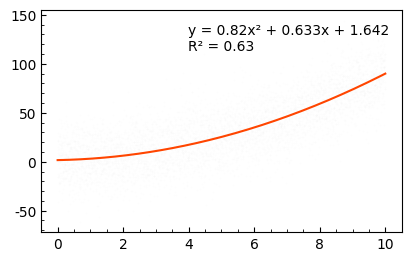

Recreate this plot in Python.
import numpy as np
from matplotlib.offsetbox import AnchoredText
import matplotlib.pyplot as plt


# function to convert to superscript
def get_super(x):
    normal = "ABCDEFGHIJKLMNOPQRSTUVWXYZabcdefghijklmnopqrstuvwxyz0123456789+-=()"
    super_s = "ᴬᴮᶜᴰᴱᶠᴳᴴᴵᴶᴷᴸᴹᴺᴼᴾQᴿˢᵀᵁⱽᵂˣʸᶻᵃᵇᶜᵈᵉᶠᵍʰᶦʲᵏˡᵐⁿᵒᵖ۹ʳˢᵗᵘᵛʷˣʸᶻ⁰¹²³⁴⁵⁶⁷⁸⁹⁺⁻⁼⁽⁾"
    res = x.maketrans(''.join(normal), ''.join(super_s))
    return x.translate(res)


def curve(x, y, p, save_path, x_name=None, y_name=None):
    parameter = p.c  # 拟合deg次多项式
    aa = ''  # 方程拼接  ——————————————————
    for i in range(p.o + 1):
        bb = round(parameter[i], 3)
        if bb > 0:
            if i == 0:
                bb = str(bb)
            else:
                bb = ' + ' + str(bb)
        else:
            bb = ' - ' + str(np.absolute(bb))
        if i == p.o:
            aa = aa + bb
        elif i == p.o-1:
            aa = aa + bb + 'x'
        else:
            aa = aa + bb + 'x' + get_super(str(p.o - i))
        # 方程拼接  ——————————————————

    # Plot
    plt.rcParams['xtick.direction'] = 'in'  # 将x周的刻度线方向设置向内
    plt.rcParams['ytick.direction'] = 'in'  # 将y轴的刻度方向设置向内
    plt.rc('font', family='Times New Roman', size=10)
    fig, ax = plt.subplots(constrained_layout=1, figsize=(4, 2.5), dpi=300)
    # 设置坐标轴名称
    plt.xlabel(x_name)
    plt.ylabel(y_name)
    plt.scatter(x, y, s=1, alpha=0.003)  # 原始数据散点图
    min_, max_ = np.min(x), np.max(x)
    x_ = np.linspace(min_, max_, 200)
    plt.plot(x_, p(x_), color='orangered', linewidth=1.5)  # 画拟合曲线
    plt.tick_params(which='both', direction='in')  # 设置刻度
    # plt.tick_params(which='major', width=line_pixel)  # 单独设置主刻度
    plt.minorticks_on()  # 开启次刻度

    # 绘制方程式与相关性系数
    at = AnchoredText('y = ' + aa + '\n' + 'R' + get_super('2') + ' = ' + str(round(np.corrcoef(y, p(x))[0, 1] ** 2, 3)),
                      frameon=0, loc='upper right')
    at.patch.set_boxstyle("round,pad=0.,rounding_size=0.2")
    ax.add_artist(at)

    plt.savefig(save_path)
    # plt.show()
    # print('The equation of the curve is:\n', p)
    # print('R^2 = ', round(np.corrcoef(y, p(x))[0, 1] ** 2, 4))


def fitting(x, y, deg, save_path, x_name=None, y_name=None):
    parameter = np.polyfit(x, y, deg)  # 拟合deg次多项式
    p = np.poly1d(parameter)  # 拟合deg次多项式
    curve(x, y, p, save_path, x_name, y_name)
    return p


if __name__ == '__main__':
    x = np.linspace(0, 10, 5000)
    y = 0.765237 * x ** 2 + 1.2 * x + 0.78 + np.random.normal(0, 20, 5000)
    p = fitting(x, y, 2, r'G:')
